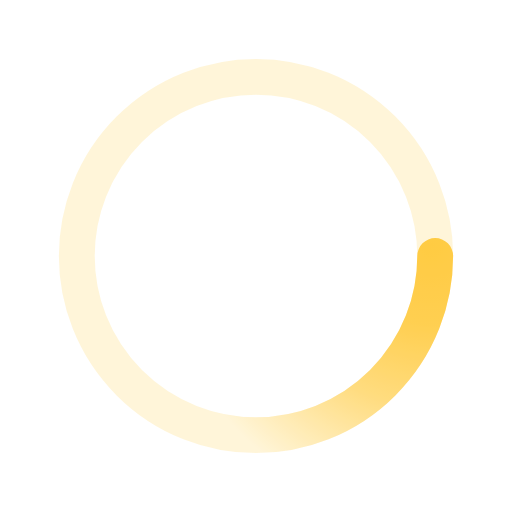
t = 0.00 s
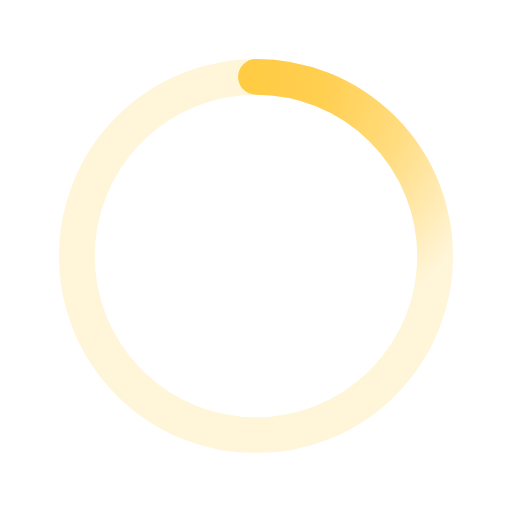
t = 0.50 s
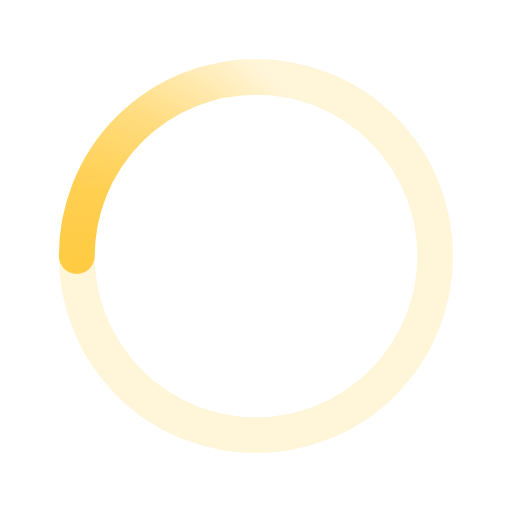
t = 1.00 s
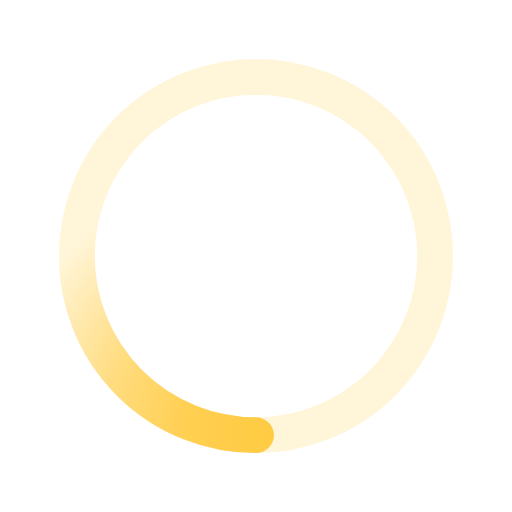
t = 1.50 s

The animated SVG that drew these frames (rendered in a browser with its animation timeline set to each time). Animation: 1 SMIL element (animateTransform=1); one cycle of 2.00 s, repeats indefinitely.

<svg xmlns='http://www.w3.org/2000/svg' viewBox='0 0 200 200'>
<style>
    circle.circle-stroke {
      transform-origin: center;
    }
</style>
<radialGradient id='a12' cx='.66' fx='.66' cy='.3125' fy='.3125' gradientTransform='scale(1.5)'><stop offset='0' stop-color='#FFCA42'></stop><stop offset='.3' stop-color='#FFCA42' stop-opacity='.9'></stop><stop offset='.6' stop-color='#FFCA42' stop-opacity='.6'></stop><stop offset='.8' stop-color='#FFCA42' stop-opacity='.3'></stop><stop offset='1' stop-color='#FFCA42' stop-opacity='0'></stop></radialGradient><circle class="circle-stroke" fill='none' stroke='url(#a12)' stroke-width='14' stroke-linecap='round' stroke-dasharray='200 1000' stroke-dashoffset='0' cx='100' cy='100' r='70'><animateTransform type='rotate' attributeName='transform' calcMode='spline' dur='2' values='360;0' keyTimes='0;1' keySplines='0 0 1 1' repeatCount='indefinite'></animateTransform></circle><circle class="circle-stroke" fill='none' opacity='.2' stroke='#FFCA42' stroke-width='14' stroke-linecap='round' cx='100' cy='100' r='70'></circle></svg>
